Image classification data set "SnipDat" (christopheramazur/SpiderTree on GitHub). Class labels (11): Asilidae robber flies, Bombyliidae bee flies, Conopidae thick-headed flies, Dolichopodidae long-legged flies, Empididae dance flies, Mycetophilidae fungus gnats, Pipunculidae big-headed flies, Rhagionidae snipe flies, Stratiomyidae soldier flies, Syrphidae hoverflies, Tabanidae horse flies.

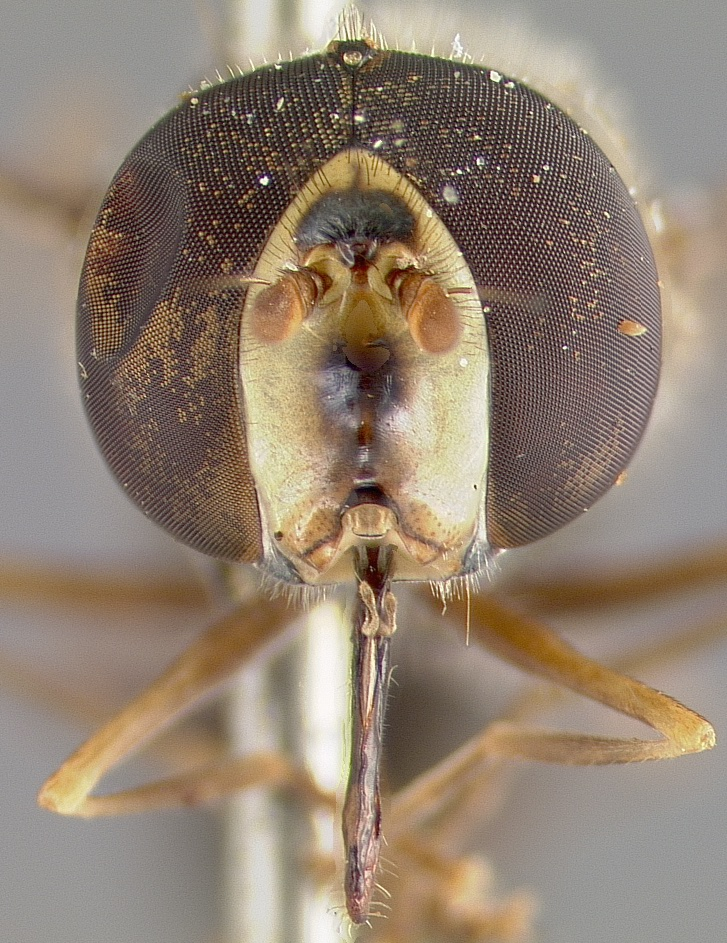
Label: Syrphidae hoverflies

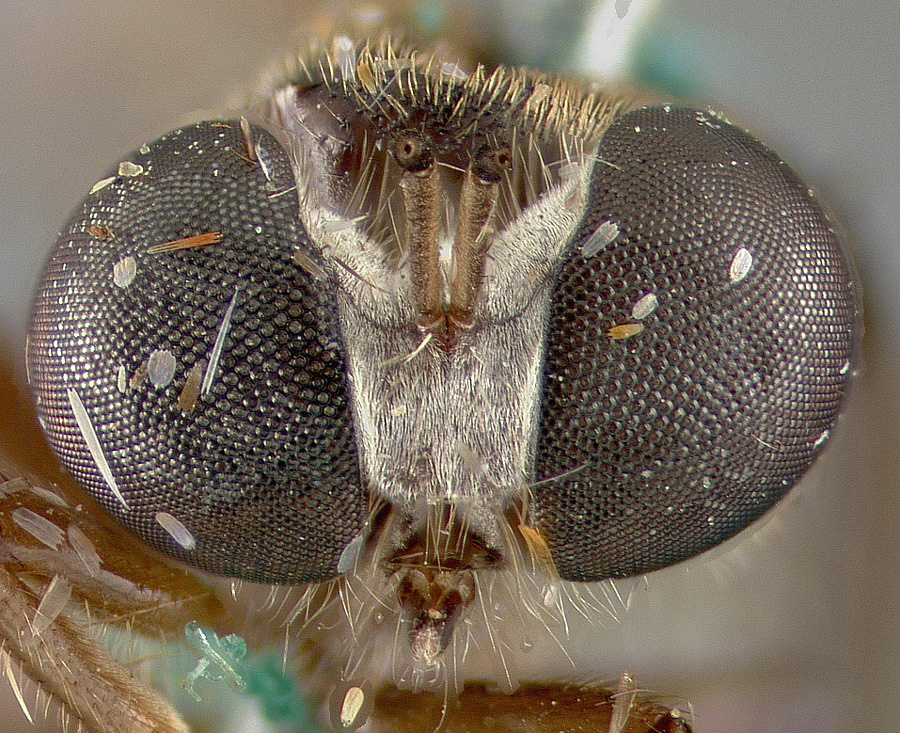
Label: Asilidae robber flies

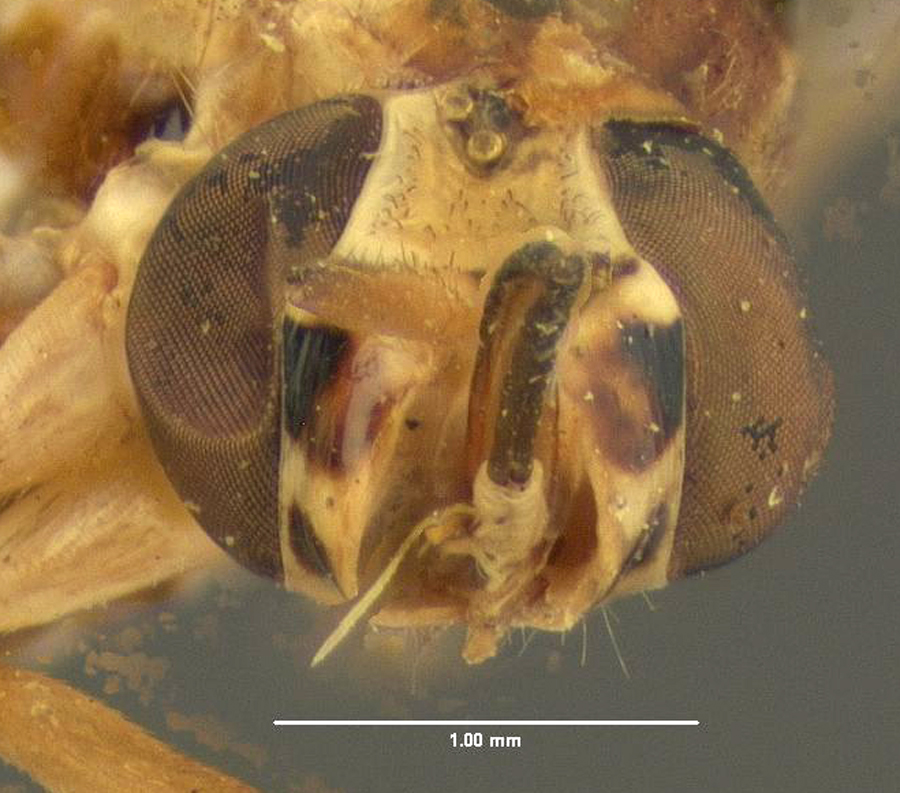
Label: Bombyliidae bee flies

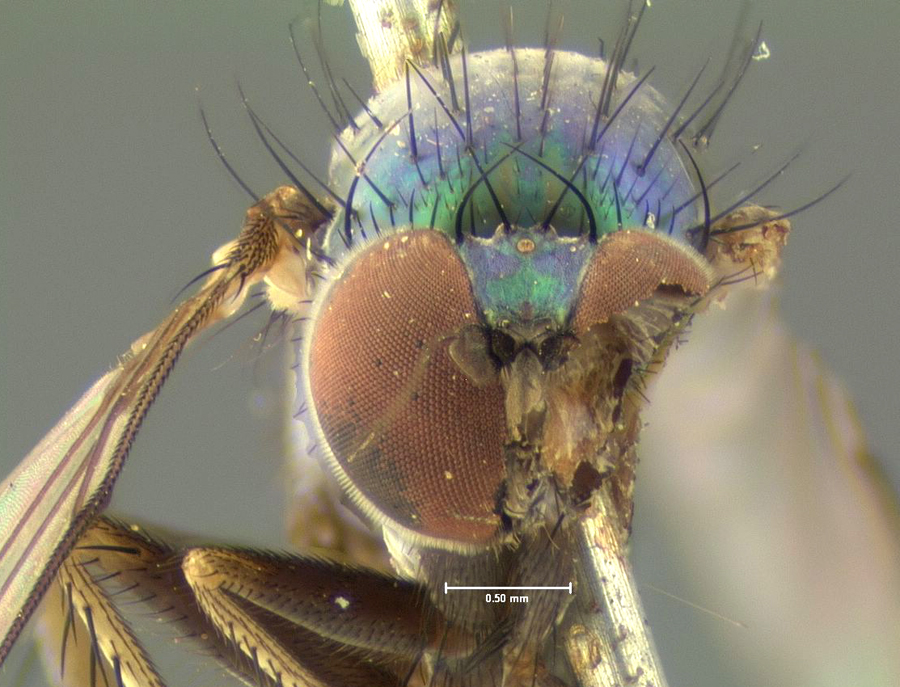
Label: Dolichopodidae long-legged flies

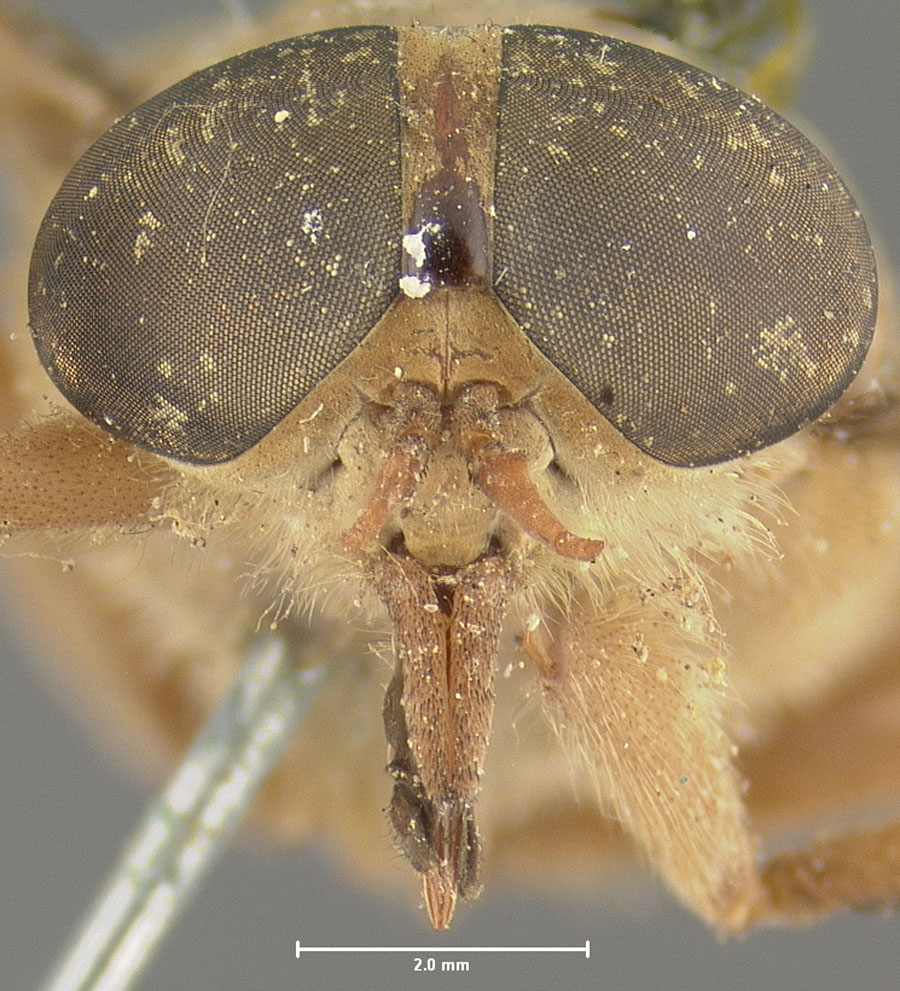
Label: Tabanidae horse flies

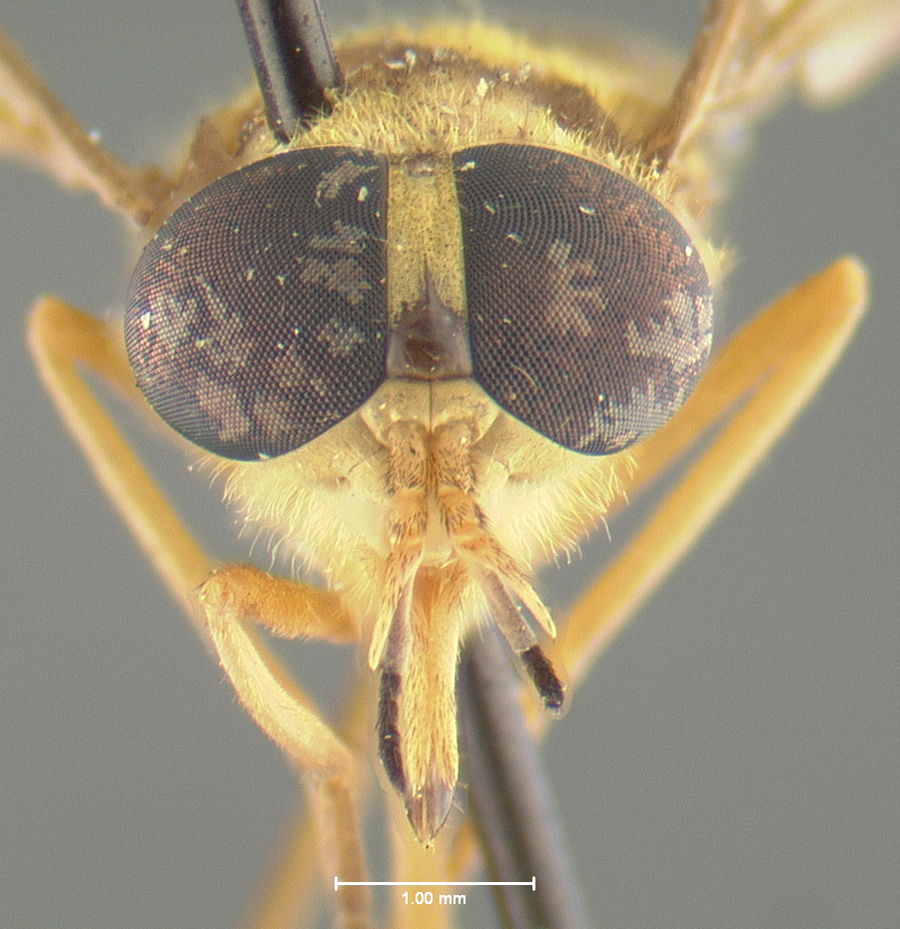
Label: Tabanidae horse flies
